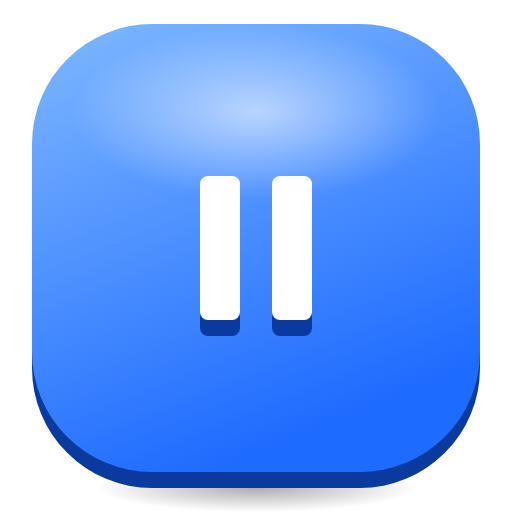
t = 0.00 s
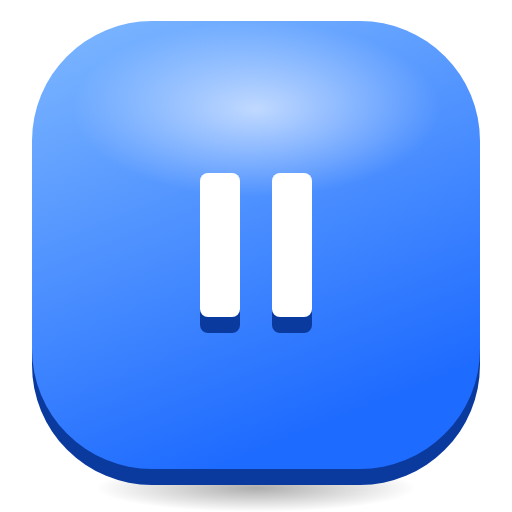
t = 0.33 s
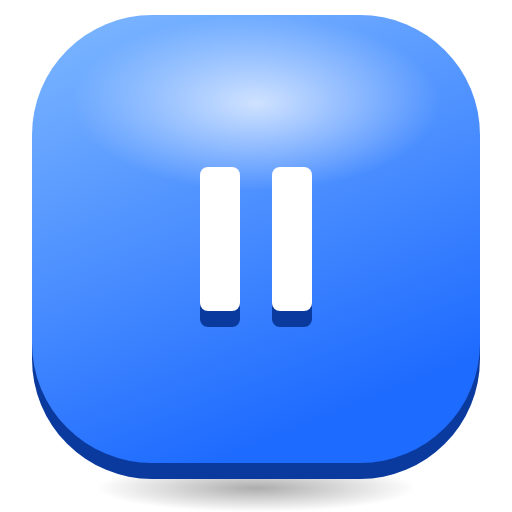
t = 0.98 s
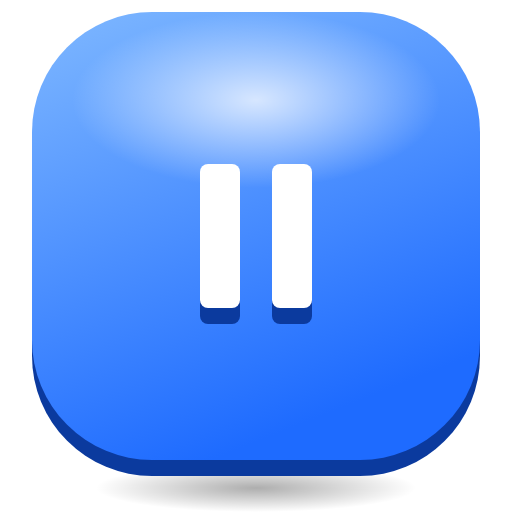
t = 1.30 s
t = 1.63 s: frame unchanged from t = 0.98 s, image omitted
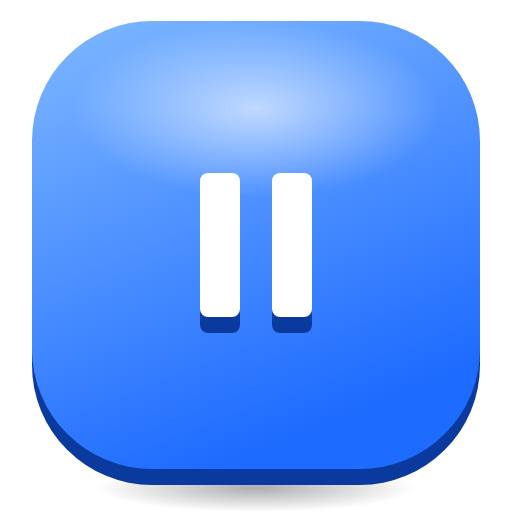
t = 2.28 s

The animated SVG that drew these frames (rendered in a browser with its animation timeline set to each time). Animation: 2 SMIL elements (animate=1,animateTransform=1); one cycle of 2.60 s, repeats indefinitely.

<svg xmlns="http://www.w3.org/2000/svg" viewBox="0 0 128 128" width="128" height="128">
<defs>
<linearGradient id="t" x1="0" y1="0" x2="0.4" y2="1"><stop offset="0" stop-color="#7FB8FF"/><stop offset="1" stop-color="#1E6BFF"/></linearGradient>
<radialGradient id="g"><stop offset="0" stop-color="#fff" stop-opacity="0.75"/><stop offset="1" stop-color="#fff" stop-opacity="0"/></radialGradient>
<radialGradient id="s"><stop offset="0" stop-color="#000" stop-opacity="0.32"/><stop offset="1" stop-color="#000" stop-opacity="0"/></radialGradient>
</defs>
<ellipse cx="64" cy="122" rx="40" ry="6" fill="url(#s)"/>
<g><animateTransform attributeName="transform" type="translate" values="0 0;0 -3;0 0" dur="2.6s" repeatCount="indefinite"/>
<rect x="8" y="10" width="112" height="112" rx="30" fill="#0B3A9E"/>
<rect x="8" y="6" width="112" height="112" rx="30" fill="url(#t)"/>
<ellipse cx="64" cy="28" rx="46" ry="22" fill="url(#g)"><animate attributeName="opacity" values="0.75;1;0.75" dur="2.6s" repeatCount="indefinite"/></ellipse>
<g transform="translate(64 62)"><g><g transform="translate(-32 -32)"><g transform="translate(0 4)"><rect x="18" y="14" width="10" height="36" rx="2" fill="#0B3A9E"/><rect x="36" y="14" width="10" height="36" rx="2" fill="#0B3A9E"/></g><rect x="18" y="14" width="10" height="36" rx="2" fill="#FFFFFF"/><rect x="36" y="14" width="10" height="36" rx="2" fill="#FFFFFF"/></g></g></g>
</g>
</svg>
